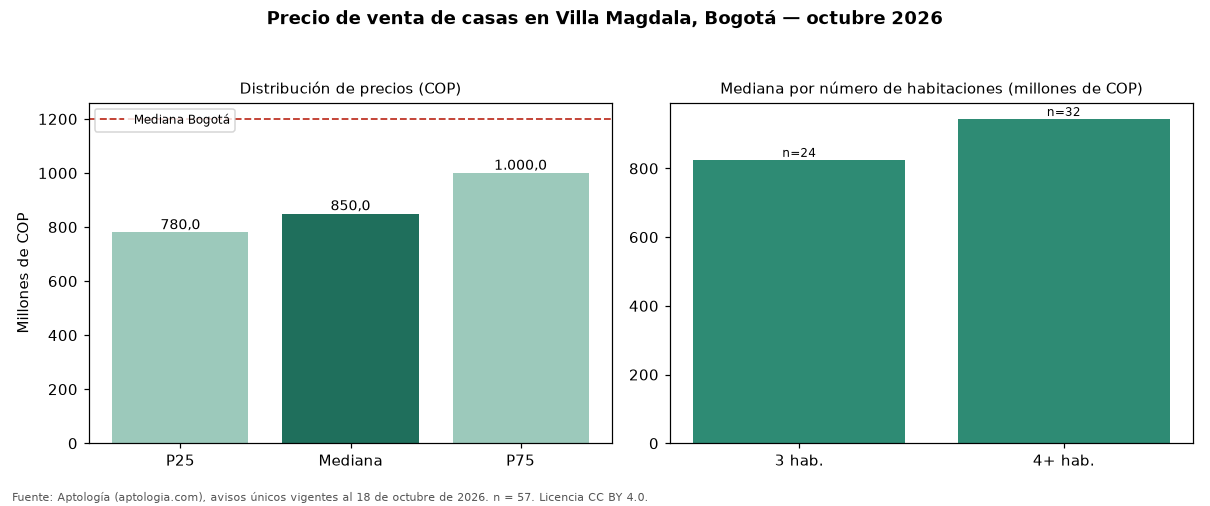

Source data for this figure (header and first rows):
seccion, metrica, valor_cop, n
precio, p25, 780000000, 57
precio, mediana, 850000000, 57
precio, p75, 1000000000, 57
cop_por_m2, p25, 3796296, 57
cop_por_m2, mediana, 4558140, 57
cop_por_m2, p75, 5357143, 57
area, area_mediana_m2, 190.0, 57
habitaciones, 3, 825000000, 24
habitaciones, 4+, 944000000, 32
administracion, mediana, 300000, 26
estrato, moda, 4, 
parqueadero, porcentaje_con_parqueadero, 98.2, 57
ciudad, mediana_ciudad, 1200000000, 18668
ciudad, mediana_cop_por_m2_ciudad, 4725000, 18668
